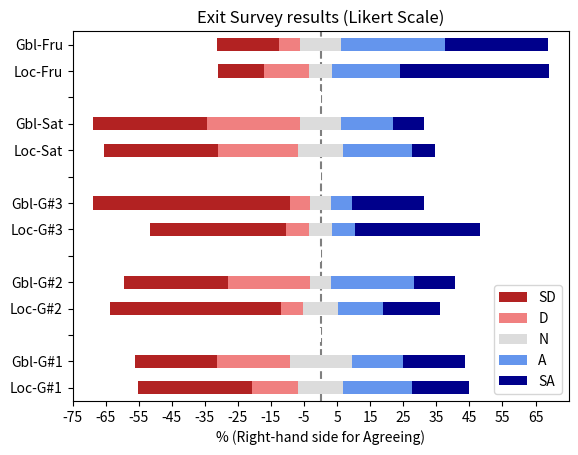

Write the Python code that produced this figure.
"""
Plotting.py

Helper to plot things.
"""

import matplotlib.pyplot as plt

import pandas as pd


def l(obj):
    result = [0, 0, 0, 0, 0]
    for item in obj:
        result[item - 1] += 1
    total = sum(result)
    for idx in range(len(result)):
        result[idx] = 100.0 * result[idx] / total
    return result


if __name__ == '__main__':
    local_g1 = l([1, 1, 1, 1, 1, 1, 1, 1, 1, 1, 2, 2, 2, 2, 3, 3, 3, 3, 4, 4, 4, 4, 4, 4, 5, 5, 5, 5, 5])
    local_g2 = l([1, 1, 1, 1, 1, 1, 1, 1, 1, 1, 1, 1, 1, 1, 1, 2, 2, 3, 3, 3, 4, 4, 4, 4, 5, 5, 5, 5, 5])
    local_g3 = l([1, 1, 1, 1, 1, 1, 1, 1, 1, 1, 1, 1, 2, 2, 3, 3, 4, 4, 5, 5, 5, 5, 5, 5, 5, 5, 5, 5, 5])
    local_s = l([1, 1, 1, 1, 1, 1, 1, 1, 1, 1, 2, 2, 2, 2, 2, 2, 2, 3, 3, 3, 3, 4, 4, 4, 4, 4, 4, 5, 5])
    local_f = l([1, 1, 1, 1, 2, 2, 2, 2, 3, 3, 4, 4, 4, 4, 4, 4, 5, 5, 5, 5, 5, 5, 5, 5, 5, 5, 5, 5, 5])

    global_g1 = l([1, 1, 1, 1, 1, 1, 1, 1, 2, 2, 2, 2, 2, 2, 2, 3, 3, 3, 3, 3, 3, 4, 4, 4, 4, 4, 5, 5, 5, 5, 5, 5])
    global_g2 = l([1, 1, 1, 1, 1, 1, 1, 1, 1, 1, 2, 2, 2, 2, 2, 2, 2, 2, 3, 3, 4, 4, 4, 4, 4, 4, 4, 4, 5, 5, 5, 5])
    global_g3 = l([1, 1, 1, 1, 1, 1, 1, 1, 1, 1, 1, 1, 1, 1, 1, 1, 1, 1, 1, 2, 2, 3, 3, 4, 4, 5, 5, 5, 5, 5, 5, 5])
    global_s = l([1, 1, 1, 1, 1, 1, 1, 1, 1, 1, 1, 2, 2, 2, 2, 2, 2, 2, 2, 2, 3, 3, 3, 3, 4, 4, 4, 4, 4, 5, 5, 5])
    global_f = l([1, 1, 1, 1, 1, 1, 2, 2, 3, 3, 3, 3, 4, 4, 4, 4, 4, 4, 4, 4, 4, 4, 5, 5, 5, 5, 5, 5, 5, 5, 5, 5])

    empty = [0] * 5

    likert_colors = ['white', 'firebrick', 'lightcoral', 'gainsboro', 'cornflowerblue', 'darkblue']
    dummy = pd.DataFrame(
        [local_g1, global_g1, empty, local_g2, global_g2, empty, local_g3, global_g3, empty, local_s, global_s, empty,
         local_f, global_f],
        columns=["SD", "D", "N", "A", "SA"],
        index=["Loc-G#1", "Gbl-G#1", "",
               "Loc-G#2", "Gbl-G#2", "",
               "Loc-G#3", "Gbl-G#3", "",
               "Loc-Sat", "Gbl-Sat", "",
               "Loc-Fru", "Gbl-Fru",
               ])
    middles = dummy[["SD", "D"]].sum(axis=1) + dummy["N"] * .5
    longest = middles.max()
    longest = int(longest * 1.1)
    complete_longest = dummy.sum(axis=1).max()
    dummy.insert(0, '', (middles - longest).abs())

    dummy.plot.barh(stacked=True, color=likert_colors, edgecolor='none', legend=False)
    z = plt.axvline(longest, linestyle='--', color='black', alpha=.5)
    z.set_zorder(-1)

    complete_longest = int(complete_longest * 1.5)

    plt.xlim(0, complete_longest)
    xvalues = range(0, complete_longest, 10)
    xlabels = [str(x - longest) for x in xvalues]
    plt.xticks(xvalues, xlabels)
    # _,ax = plt.subplots()
    # ax.yaxis.grid(True,which="major")
    plt.xlabel("% (Right-hand side for Agreeing)")
    plt.title("Exit Survey results (Likert Scale)")

    plt.legend()

    plt.show()
